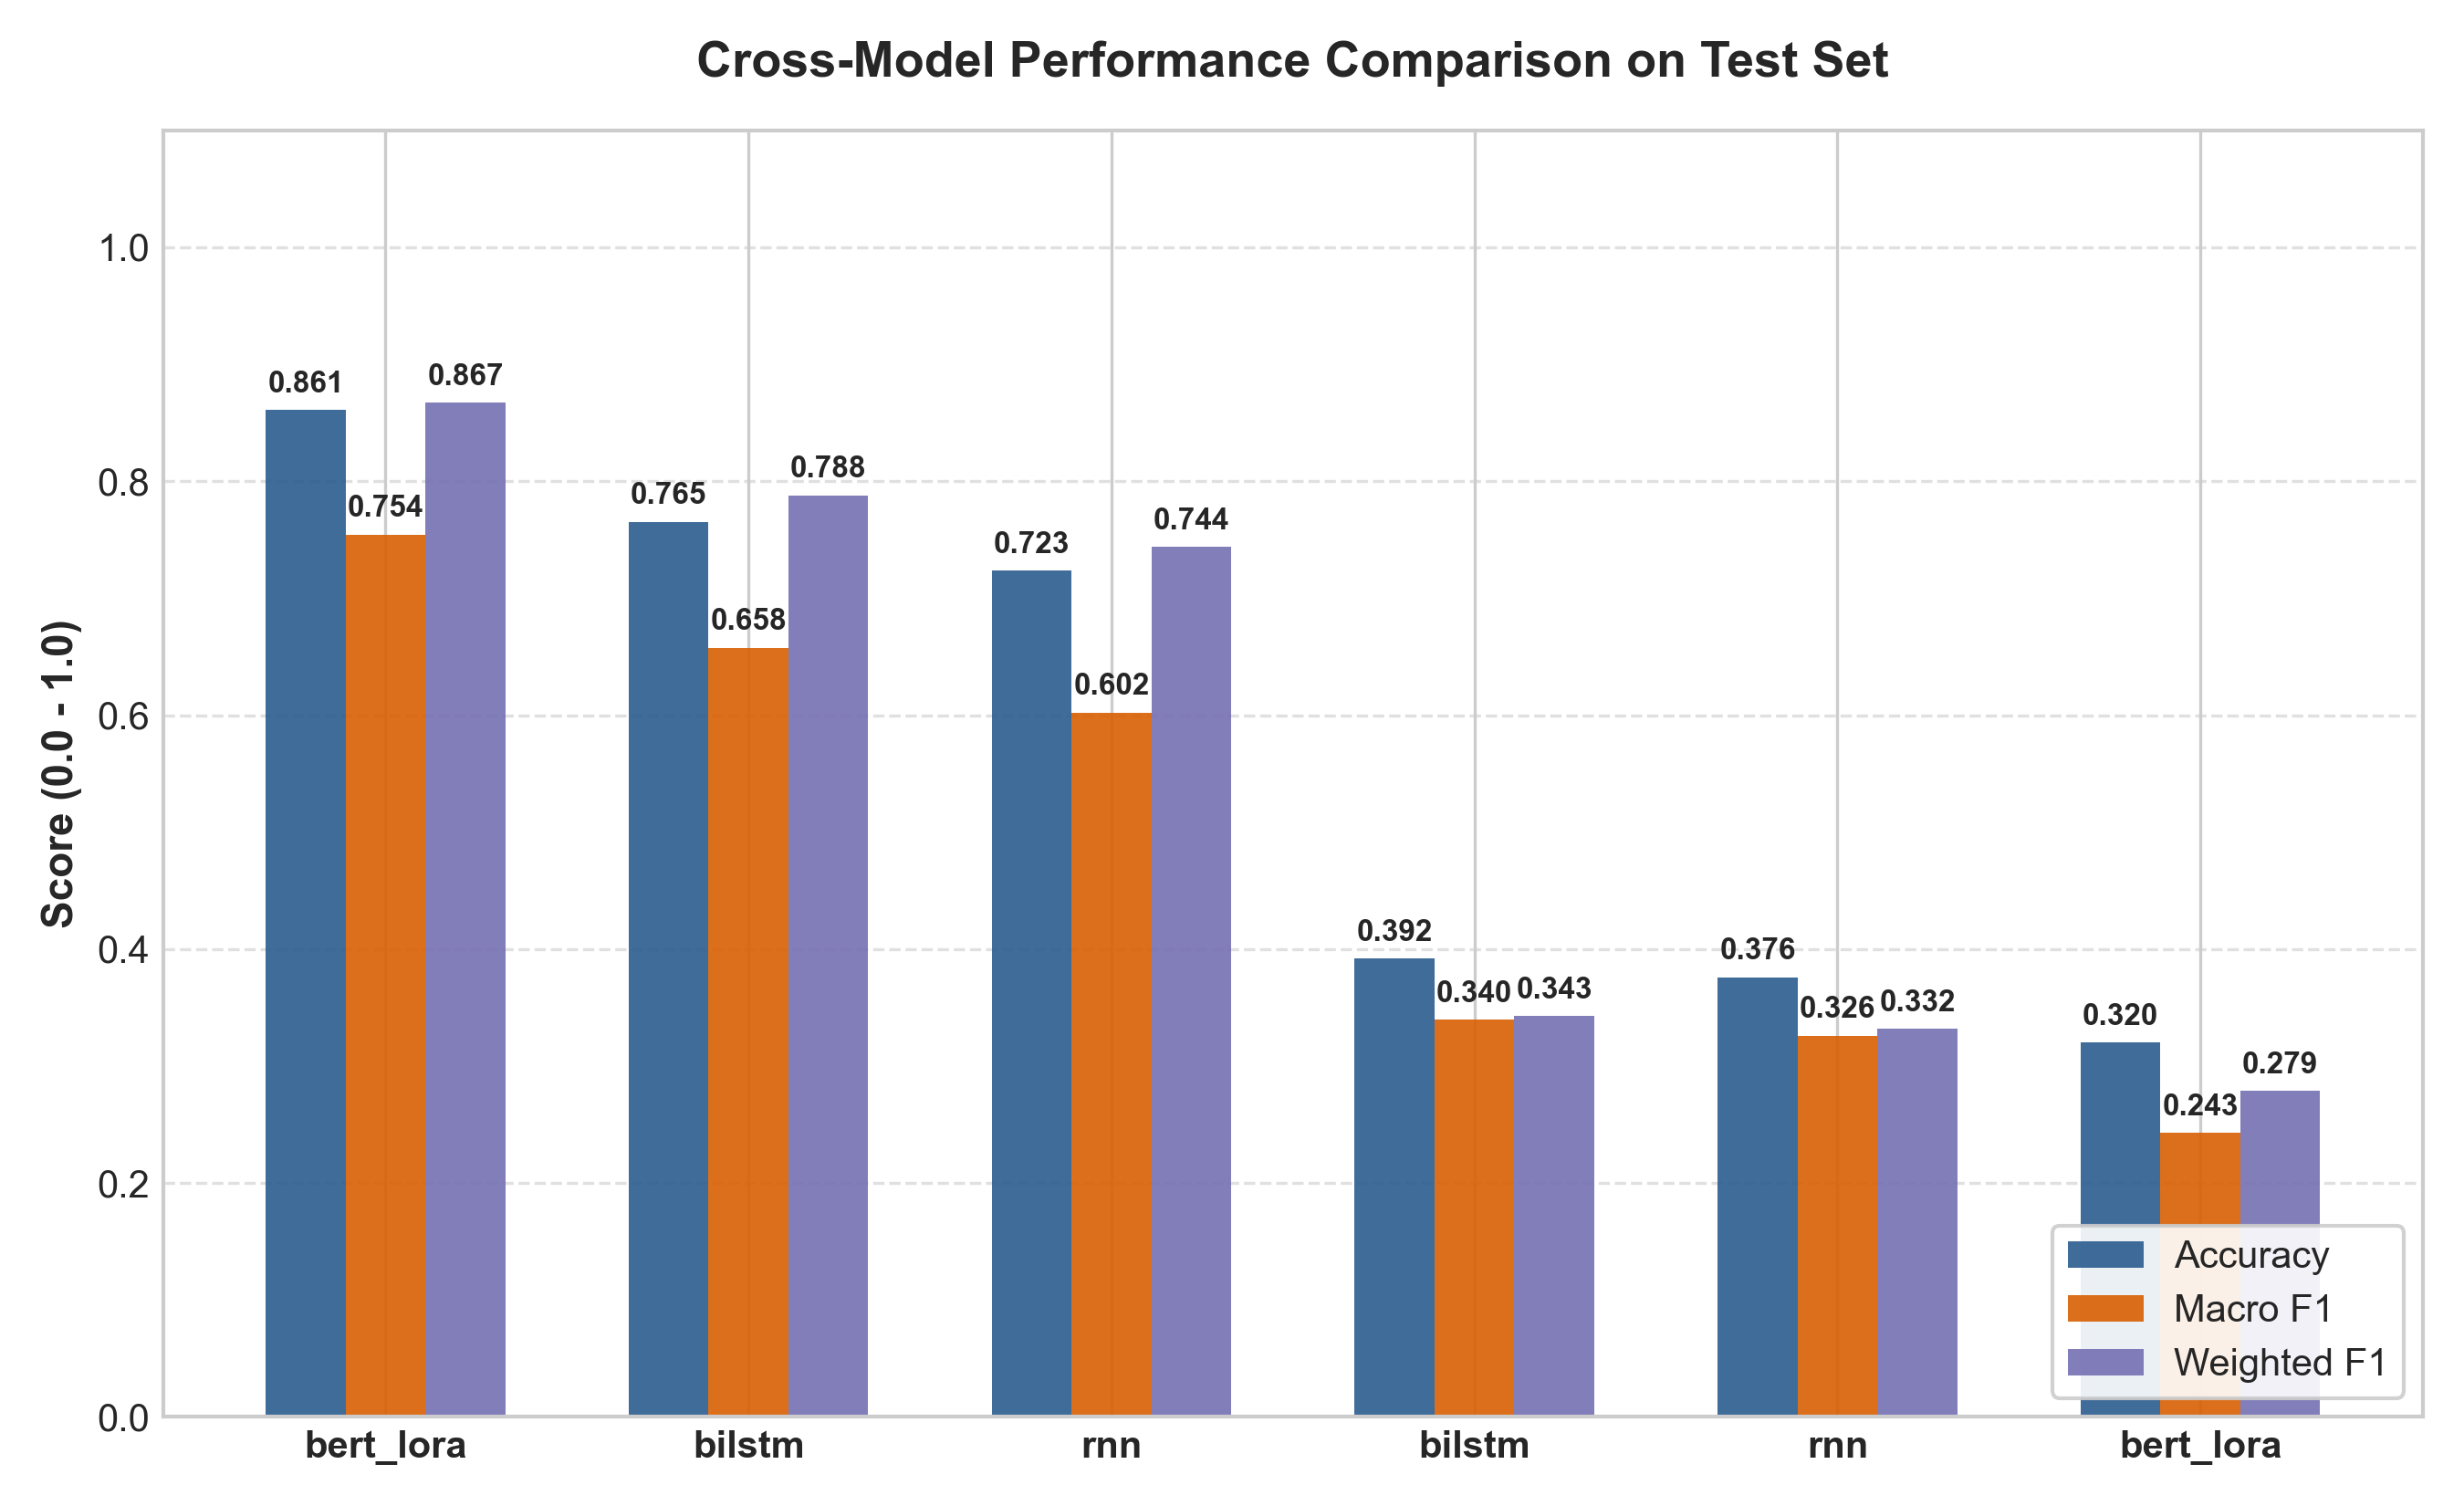

The table this chart was drawn from, first rows:
model_name, run_id, domain, test_accuracy, test_macro_f1, test_weighted_f1, best_val_macro_f1, best_epoch, epochs, batch_size, learning_rate, class_weighted
bert_lora, run_002_20261020_220352, all, 0.8607, 0.7544, 0.8671, 0.7632, 22, 25, 32, 0.0001, True
bilstm, run_003_20261020_215731, all, 0.7654, 0.6576, 0.7879, 0.6752, 14, 25, 64, 0.001, True
rnn, run_002_20261020_215146, all, 0.7234, 0.602, 0.7438, 0.6133, 12, 25, 64, 0.001, True
bilstm, run_001_20261020_214217, all, 0.392, 0.3397, 0.3427, 0.3709, 1, 2, 32, 0.001, True
rnn, run_001_20261020_213940, all, 0.376, 0.3259, 0.3317, 0.3766, 2, 2, 32, 0.001, True
bert_lora, run_001_20261020_214422, all, 0.32, 0.2429, 0.2789, 0.1692, 1, 1, 16, 0.0001, True
